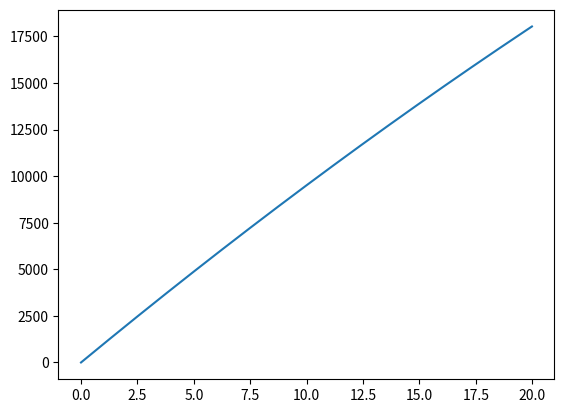

This chart was generated by the following Python code:
import matplotlib.pyplot as plt
import numpy as np

PI = 3.14159

# simulation timestep in (s)
DT = 0.01 
# gravitational constant in (s)
G  = 9.81 
# initial velocity (m / s)
V  = 10
# initial launch angle (r)
THETA = PI / 2

# current position
pos = (0, 0)
# current velocity
vel = (0, 0)

t = 0
dt = 0.01
v = [100, 1000]
p = [0, 0]
mass = 1

Ts = []
Xs = []
Ys = []

while True:

    Xs.append(p[0])
    Ys.append(p[1])
    Ts.append(t)

    # Fd = (1/2) * A * v^2 * c * d
    # c -> coefficient of air resistance
    # d -> density of fluid
    # A -> cross sectional area of the mass
    # v -> velocity of the mass
    
    Dx = 0.5 * 1.225 * v[0]**2 * 0.3 * PI
    Dy = 0.5 * 1.225 * v[1]**2 * 0.3 * PI
    F = [0, -G]

    v[0] += F[0] / mass * dt
    v[1] += F[1] / mass * dt
    
    p[0] += v[0] * dt
    p[1] += v[1] * dt

    t += dt

    if t > 20:
        break;

plt.plot(Ts, Ys)
plt.show()
